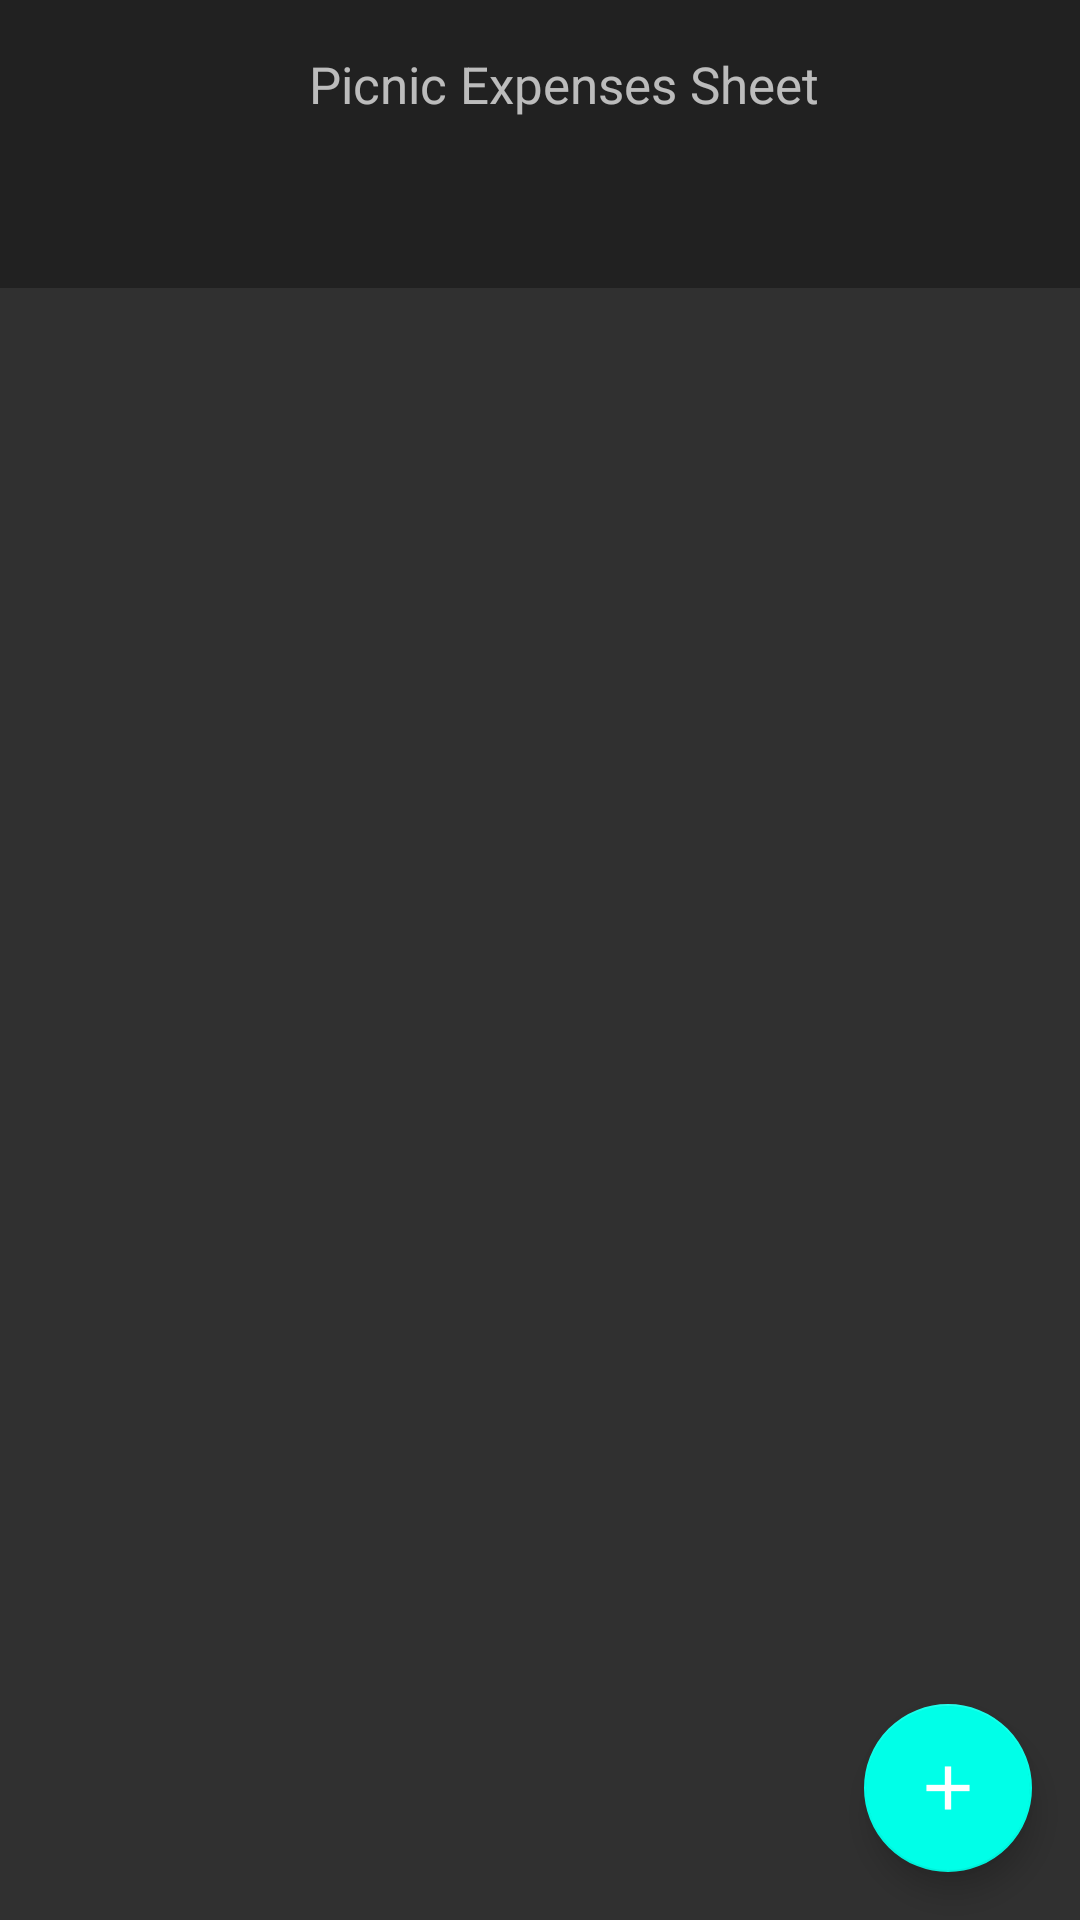

Here is an Android app screen rendered from its layout file. Give the layout XML and the strings, colors and styles it references.
<!-- AndroidManifest.xml: application theme AppTheme -->
<!-- res/layout/activity_sheet_update.xml -->
<android.support.v4.widget.DrawerLayout xmlns:android="http://schemas.android.com/apk/res/android"
    xmlns:app="http://schemas.android.com/apk/res-auto"
    xmlns:tools="http://schemas.android.com/tools"
    android:id="@+id/lo_drawer"
    android:layout_width="match_parent"
    android:layout_height="match_parent">

    <RelativeLayout xmlns:android="http://schemas.android.com/apk/res/android"
        android:layout_width="match_parent"
        android:layout_height="match_parent"
        android:orientation="vertical"
        android:weightSum="1">

        <android.support.v7.widget.Toolbar
            android:id="@+id/tool_bar"
            android:layout_width="match_parent"
            android:layout_height="wrap_content"
            android:background="@color/colorPrimary">

            <TextView
                android:id="@+id/toolbar_title"
                android:layout_width="match_parent"
                android:layout_height="match_parent"
                android:gravity="center_horizontal"
                android:text="@string/title"
                android:textSize="17sp" />


        </android.support.v7.widget.Toolbar>

        <LinearLayout
            android:layout_below="@+id/tool_bar"
            android:layout_width="match_parent"
            android:layout_height="match_parent"
            android:orientation="vertical"
            android:id="@+id/frag_container"
            android:visibility="gone">
        </LinearLayout>

        <android.support.design.widget.TabLayout
            android:layout_width="match_parent"
            android:id="@+id/tab_layout"
            app:tabTextColor="#6e6e6e"
            app:tabSelectedTextColor="#c4c4c4"
            android:background="@color/colorPrimary"
            android:layout_below="@+id/tool_bar"
            android:visibility="visible"
            android:layout_height="40dp"/>

        <android.support.v4.view.ViewPager
            android:id="@+id/pager"
            android:visibility="visible"
            android:layout_below="@+id/tab_layout"
            android:layout_height="match_parent"
            android:layout_width="match_parent" />



        <android.support.design.widget.FloatingActionButton
            android:id="@+id/fab"
            android:layout_width="wrap_content"
            android:layout_height="wrap_content"
            android:layout_alignParentBottom="true"
            android:layout_alignParentEnd="true"
            android:layout_alignParentRight="true"
            android:layout_margin="16dp"
            android:elevation="10dp"
            android:foregroundGravity="bottom"
            android:src="@drawable/ic_add"
            app:fabSize="normal" />


    </RelativeLayout>

</android.support.v4.widget.DrawerLayout>
<!-- resources referenced by this layout -->
<resources>
  <color name="colorPrimary">#212121</color>
  <!-- drawable ic_add: png bitmap (drawable-hdpi, 363 bytes) -->
  <string name="title">Picnic Expenses Sheet</string>
  <style name="AppTheme" parent="Theme.AppCompat.NoActionBar">
          
          <item name="colorPrimary">@color/colorPrimary</item>
          <item name="colorPrimaryDark">@color/colorPrimaryDark</item>
          <item name="colorAccent">@color/colorAccent</item>
      </style>
  <color name="colorPrimaryDark">#212121</color>
  <color name="colorAccent">#00FFE8</color>
</resources>
